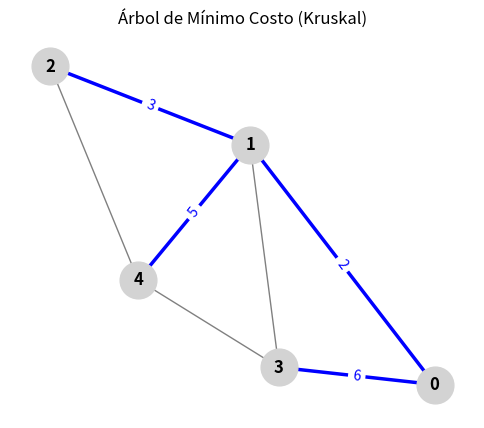
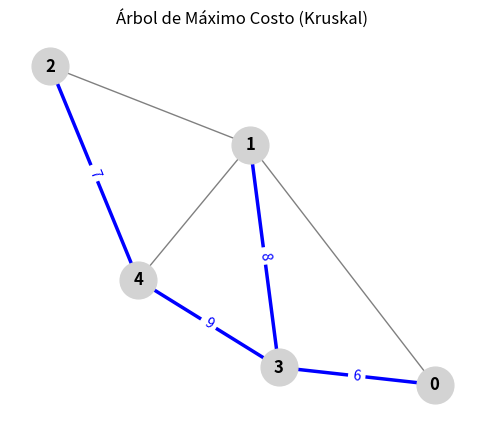

Write the Python code that produced these figures, in order.
import matplotlib.pyplot as plt
import networkx as nx

class UnionFind:
    def __init__(self, n):
        self.parent = list(range(n))

    def find(self, u):
        if self.parent[u] != u:
            self.parent[u] = self.find(self.parent[u])  # Compresión de camino
        return self.parent[u]

    def union(self, u, v):
        root_u = self.find(u)
        root_v = self.find(v)
        if root_u != root_v:
            self.parent[root_v] = root_u
            return True
        return False

def mostrar_resultado(G, pos, aristas_resultado, titulo):
    plt.figure(figsize=(6, 5))
    plt.title(titulo)

    nx.draw(G, pos, with_labels=True, node_color='lightgray', edge_color='gray', node_size=700, font_weight='bold')
    edges = [(u, v) for u, v, _ in aristas_resultado]
    edge_labels = {(u, v): w for u, v, w in aristas_resultado}
    nx.draw_networkx_edges(G, pos, edgelist=edges, edge_color='blue', width=2.5)
    nx.draw_networkx_edge_labels(G, pos, edge_labels=edge_labels, font_color='blue')
    plt.show()

def kruskal(adj_matrix, modo="minimo"):
    num_vertices = len(adj_matrix)
    aristas = []

    # Extraer todas las aristas del grafo
    for u in range(num_vertices):
        for v in range(u + 1, num_vertices):
            if adj_matrix[u][v] != 0:
                aristas.append((adj_matrix[u][v], u, v))

    # Ordenar aristas según modo
    aristas.sort(reverse=(modo == "maximo"))

    uf = UnionFind(num_vertices)
    arbol = []
    total = 0
    paso = 1

    tipo = "mínimo" if modo == "minimo" else "máximo"
    print(f"\n🔷 Simulación del Árbol de Expansión de {tipo} costo (Kruskal):")

    for peso, u, v in aristas:
        print(f"\nPaso {paso}: Considerando arista ({u}, {v}) con peso {peso}")
        if uf.union(u, v):
            arbol.append((u, v, peso))
            total += peso
            print(f"   ✅ Se añade al árbol")
        else:
            print(f"   ❌ Forma un ciclo, se descarta")
        paso += 1

        if len(arbol) == num_vertices - 1:
            break

    print(f"\n✅ Árbol de Expansión de {tipo} costo completado:")
    for u, v, w in arbol:
        print(f"   ({u}, {v}) peso = {w}")
    print(f"   ➕ Costo total: {total}")

    # Graficar resultado
    G = nx.Graph()
    for u in range(num_vertices):
        for v in range(u + 1, num_vertices):
            if adj_matrix[u][v] != 0:
                G.add_edge(u, v, weight=adj_matrix[u][v])
    pos = nx.spring_layout(G, seed=42)
    mostrar_resultado(G, pos, arbol, f"Árbol de {tipo.capitalize()} Costo (Kruskal)")

# Matriz de adyacencia de ejemplo
adj_matrix = [
    [0, 2, 0, 6, 0],
    [2, 0, 3, 8, 5],
    [0, 3, 0, 0, 7],
    [6, 8, 0, 0, 9],
    [0, 5, 7, 9, 0]
]

# Ejecutar simulador
kruskal(adj_matrix, modo="minimo")
kruskal(adj_matrix, modo="maximo")
